Photos from the image-classification dataset "Zeytin_224x224_Augmented" in the GitHub repository omersuyank/OliveDiseases. Its 3 classes are: kus gozu mantari, pas akari, saglikli.

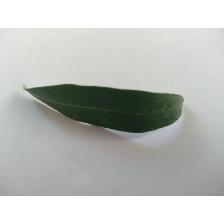
Label: saglikli

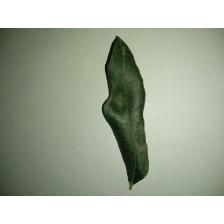
Label: pas akari

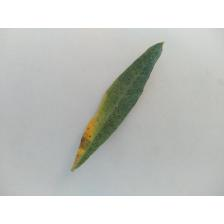
Label: kus gozu mantari

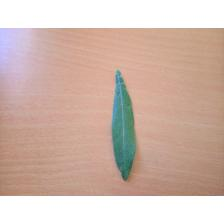
Label: saglikli

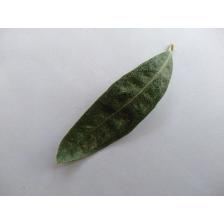
Label: pas akari

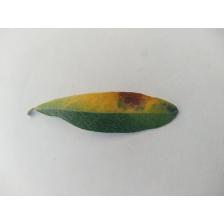
Label: kus gozu mantari
